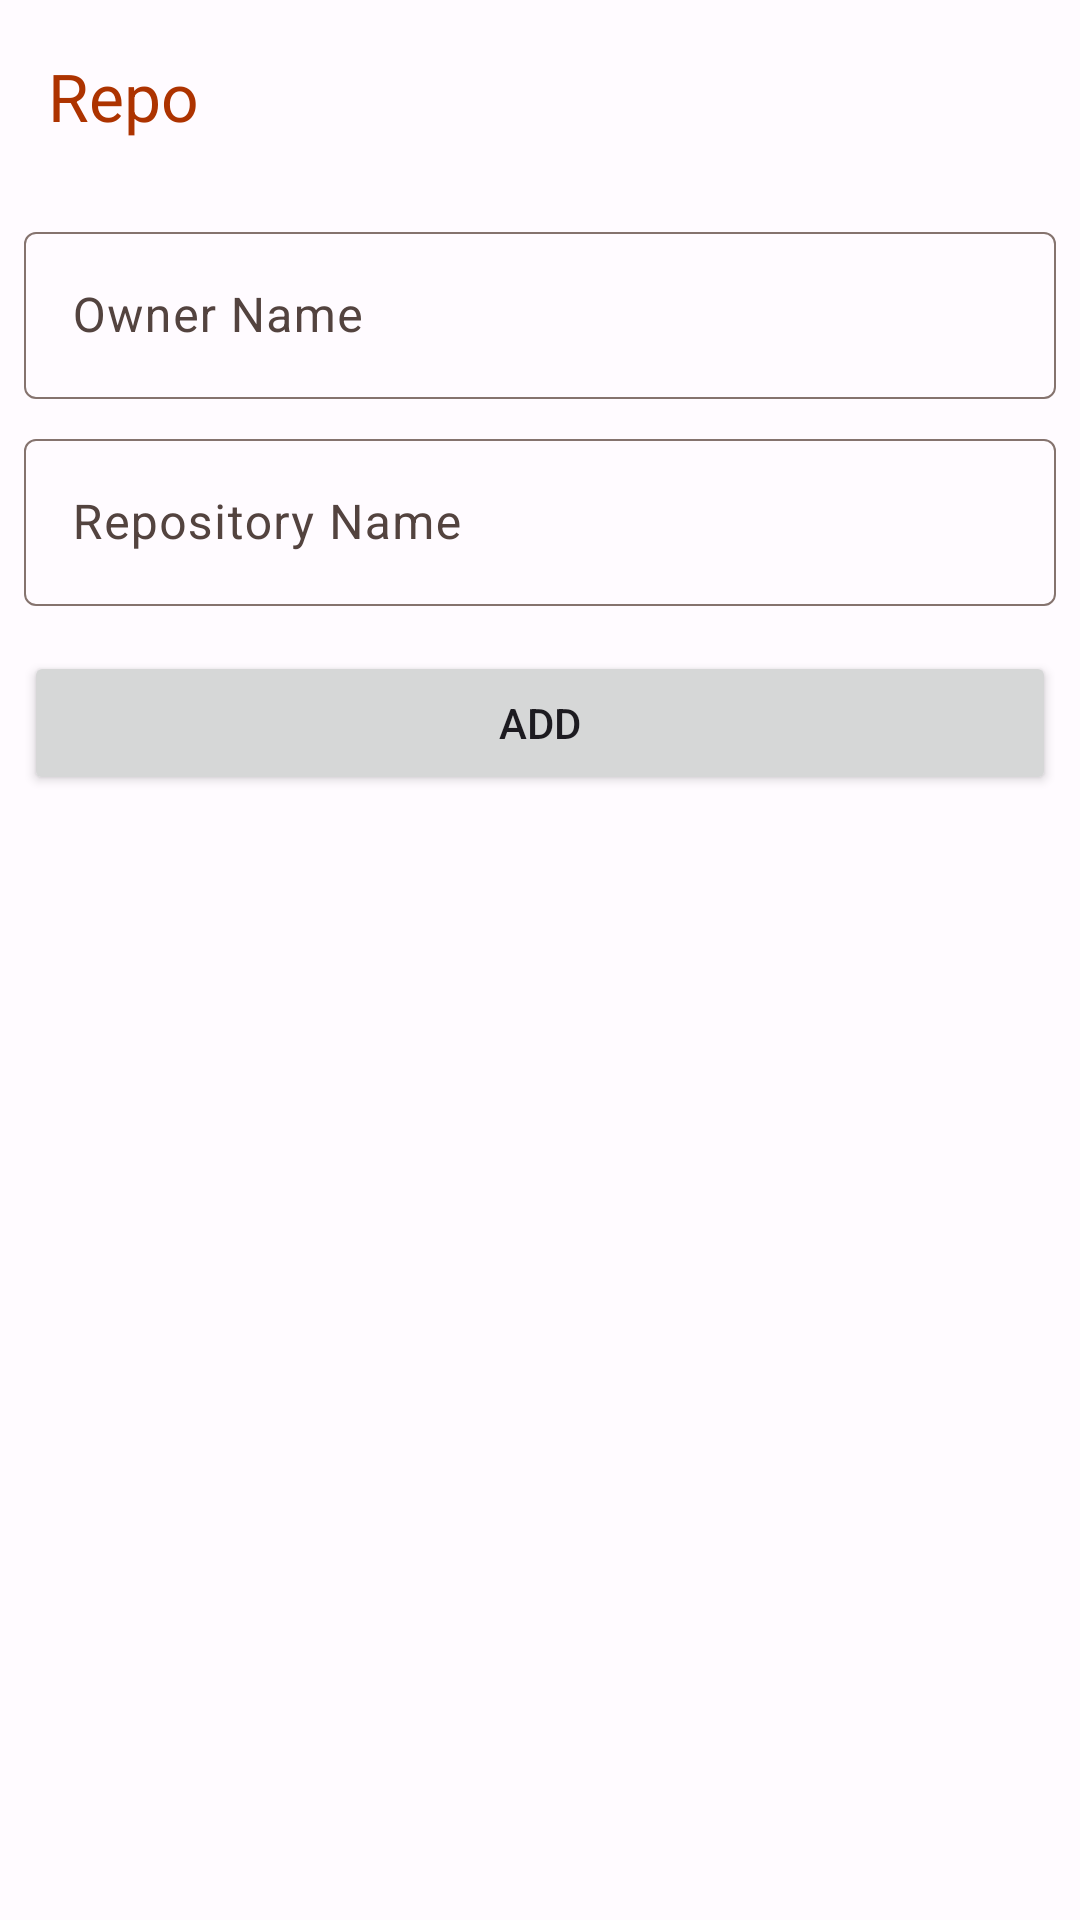

This screen was rendered from an Android layout file. Write that file and the resources it references.
<!-- AndroidManifest.xml: application theme AppTheme -->
<!-- res/layout/fragment_repo_screen.xml -->
<?xml version="1.0" encoding="utf-8"?>
<androidx.constraintlayout.widget.ConstraintLayout xmlns:android="http://schemas.android.com/apk/res/android"
    xmlns:app="http://schemas.android.com/apk/res-auto"
    xmlns:tools="http://schemas.android.com/tools"
    android:layout_width="match_parent"
    android:layout_height="match_parent"
    tools:context=".view.fragments.RepoScreenFragment">

    <com.google.android.material.appbar.AppBarLayout
        android:id="@+id/abl_repo_screen"
        android:layout_width="match_parent"
        android:layout_height="?actionBarSize"
        app:layout_constraintEnd_toEndOf="parent"
        app:layout_constraintStart_toStartOf="parent"
        app:layout_constraintTop_toTopOf="parent">

        <com.google.android.material.appbar.MaterialToolbar
            android:id="@+id/tb_repo_screen"
            android:layout_width="match_parent"
            android:layout_height="match_parent"
            app:navigationIcon="@drawable/ic_back_arrow"
            app:navigationIconTint="@color/md_theme_light_primary"
            app:title="@string/repo_screen_label"
            app:titleTextColor="@color/md_theme_light_primary" />

    </com.google.android.material.appbar.AppBarLayout>

    <com.google.android.material.textfield.TextInputLayout
        android:id="@+id/til_owner_name"
        android:layout_width="match_parent"
        android:layout_height="wrap_content"
        android:layout_marginStart="@dimen/_8dp"
        android:layout_marginTop="@dimen/_8dp"
        android:layout_marginEnd="@dimen/_8dp"
        android:hint="@string/owner_name"
        app:boxStrokeWidth="@dimen/edit_text_stroke_width"
        app:boxStrokeWidthFocused="@dimen/edit_text_stroke_width"
        app:layout_constraintTop_toBottomOf="@id/abl_repo_screen">

        <com.google.android.material.textfield.TextInputEditText
            android:id="@+id/et_owner_name"
            android:layout_width="match_parent"
            android:layout_height="match_parent"
            android:layout_weight="1"
            android:ellipsize="end"
            android:imeOptions="actionNext"
            android:inputType="text"
            android:maxLines="1"
            android:scrollHorizontally="true"
            android:textCursorDrawable="@drawable/bg_et_cursor" />
    </com.google.android.material.textfield.TextInputLayout>

    <com.google.android.material.textfield.TextInputLayout
        android:id="@+id/til_repository_name"
        android:layout_width="match_parent"
        android:layout_height="wrap_content"
        android:layout_marginStart="@dimen/_8dp"
        android:layout_marginTop="@dimen/_8dp"
        android:layout_marginEnd="@dimen/_8dp"
        android:hint="@string/repository_name"
        app:boxStrokeWidth="@dimen/edit_text_stroke_width"
        app:boxStrokeWidthFocused="@dimen/edit_text_stroke_width"
        app:layout_constraintTop_toBottomOf="@id/til_owner_name">

        <com.google.android.material.textfield.TextInputEditText
            android:id="@+id/et_repository_name"
            android:layout_width="match_parent"
            android:layout_height="match_parent"
            android:layout_weight="1"
            android:ellipsize="end"
            android:imeOptions="actionNext"
            android:inputType="text"
            android:maxLines="1"
            android:scrollHorizontally="true"
            android:textCursorDrawable="@drawable/bg_et_cursor" />
    </com.google.android.material.textfield.TextInputLayout>

    <Button
        android:id="@+id/btn_add_repository"
        android:layout_width="match_parent"
        android:layout_height="wrap_content"
        android:layout_marginStart="@dimen/_8dp"
        android:layout_marginTop="@dimen/_15dp"
        android:layout_marginEnd="@dimen/_8dp"
        android:text="@string/add_button"
        app:layout_constraintEnd_toEndOf="parent"
        app:layout_constraintStart_toStartOf="parent"
        app:layout_constraintTop_toBottomOf="@id/til_repository_name" />

</androidx.constraintlayout.widget.ConstraintLayout>
<!-- resources referenced by this layout -->
<resources>
  <color name="md_theme_light_primary">#AD3300</color>
  <dimen name="_15dp">15dp</dimen>
  <dimen name="_8dp">8dp</dimen>
  <dimen name="edit_text_stroke_width">0.8dp</dimen>
  <!-- drawable bg_et_cursor (drawable) -->
  <?xml version="1.0" encoding="utf-8"?>
  <shape xmlns:android="http://schemas.android.com/apk/res/android"
      android:shape="rectangle">
  
      <size
          android:width="@dimen/edit_text_stroke_width"/>
      <solid android:color="@color/md_theme_light_primary"/>
  
  </shape>
  <string name="add_button">Add</string>
  <string name="owner_name">Owner Name</string>
  <string name="repo_screen_label">Repo</string>
  <string name="repository_name">Repository Name</string>
  <color name="md_theme_light_onPrimary">#FFFFFF</color>
  <color name="md_theme_light_primaryContainer">#FFDBD0</color>
  <color name="md_theme_light_onPrimaryContainer">#3A0B00</color>
  <color name="md_theme_light_secondary">#77574D</color>
  <color name="md_theme_light_onSecondary">#FFFFFF</color>
  <color name="md_theme_light_secondaryContainer">#FFDBD0</color>
  <color name="md_theme_light_onSecondaryContainer">#2C160E</color>
  <color name="md_theme_light_tertiary">#6B5E2F</color>
  <color name="md_theme_light_onTertiary">#FFFFFF</color>
  <color name="md_theme_light_tertiaryContainer">#F4E2A7</color>
  <color name="md_theme_light_onTertiaryContainer">#221B00</color>
  <color name="md_theme_light_error">#BA1A1A</color>
  <color name="md_theme_light_errorContainer">#FFDAD6</color>
  <color name="md_theme_light_onError">#FFFFFF</color>
  <color name="md_theme_light_onErrorContainer">#410002</color>
  <color name="md_theme_light_background">#FFFBFF</color>
  <color name="md_theme_light_onBackground">#201A18</color>
  <color name="md_theme_light_surface">#FFFBFF</color>
  <color name="md_theme_light_onSurface">#201A18</color>
  <color name="md_theme_light_surfaceVariant">#F5DED7</color>
  <color name="md_theme_light_onSurfaceVariant">#53433F</color>
  <color name="md_theme_light_outline">#85736E</color>
  <color name="md_theme_light_inverseOnSurface">#FBEEEA</color>
  <color name="md_theme_light_inverseSurface">#362F2D</color>
  <color name="md_theme_light_inversePrimary">#FFB59E</color>
</resources>
